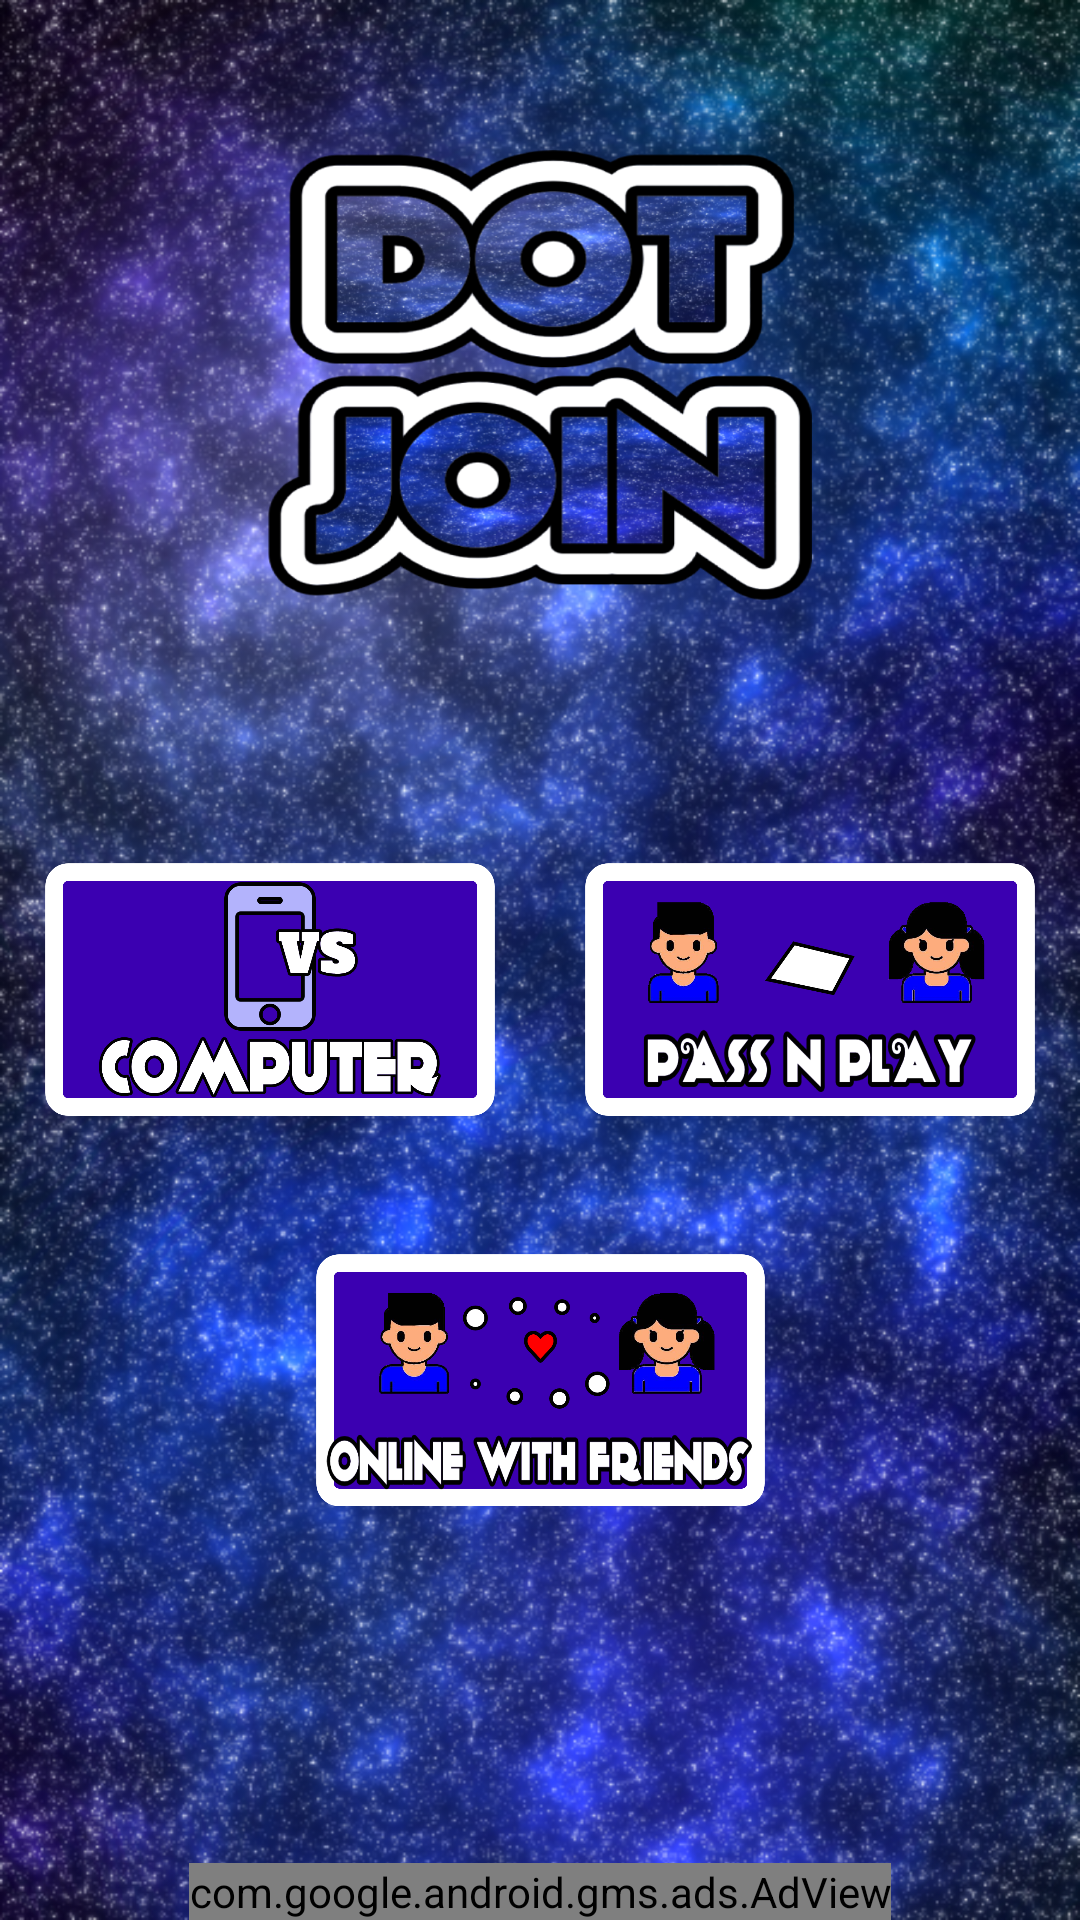

This screen was rendered from an Android layout file. Write that file and the resources it references.
<!-- AndroidManifest.xml: activity theme SplashTheme -->
<!-- res/layout/activity_main.xml -->
<?xml version="1.0" encoding="utf-8"?>
<androidx.constraintlayout.widget.ConstraintLayout xmlns:android="http://schemas.android.com/apk/res/android"
    xmlns:app="http://schemas.android.com/apk/res-auto"
    xmlns:tools="http://schemas.android.com/tools"
    android:layout_width="match_parent"
    android:layout_height="match_parent"
    android:background="@drawable/main_background_without_text"
    tools:context=".MainActivity"
    >

    <ImageView
        android:id="@+id/main_heading"
        android:layout_width="250dp"
        android:layout_height="150dp"
        app:layout_constraintLeft_toLeftOf="parent"
        app:layout_constraintRight_toRightOf="parent"
        app:layout_constraintTop_toTopOf="parent"
        android:layout_marginTop="50dp"
        android:src="@drawable/onlytext"
    />

    <ImageButton
        android:id="@+id/imageButton"
        android:layout_width="wrap_content"
        android:layout_height="wrap_content"
        android:layout_marginTop="32dp"
        android:layout_marginEnd="32dp"
        android:background="@android:color/transparent"
        android:onClick="showPopupMenu"
        android:scaleX="1.3"
        android:scaleY="1.3"
        app:layout_constraintEnd_toEndOf="parent"
        app:layout_constraintTop_toTopOf="parent"
        app:srcCompat="@drawable/ic_settings_black_24dp" />

    <LinearLayout
        android:id="@+id/LL2"
        android:layout_width="match_parent"
        android:layout_height="wrap_content"
        android:gravity="center"
        android:orientation="vertical"
        app:layout_constraintBottom_toBottomOf="parent"
        app:layout_constraintTop_toBottomOf="@id/main_heading"
        android:layout_marginBottom="50dp"
        android:weightSum="2"
        >
    <LinearLayout
        android:layout_width="match_parent"
        android:layout_height="wrap_content"
        android:id="@+id/main_ll1"
        android:layout_weight="1"
        android:weightSum="2"
        android:orientation="horizontal">
        <ImageButton
            android:layout_width="@dimen/mainButtonWidth"
            android:layout_height="@dimen/mainButtonHeight"
            android:src="@drawable/main_vs_comp"
            android:scaleType="centerInside"
            android:adjustViewBounds="true"
            android:background="@android:color/transparent"
            android:layout_weight="1"
            android:layout_margin="15dp"
            android:onClick="onClickSinglePlayer" />

        <ImageButton
            android:layout_width="@dimen/mainButtonWidth"
            android:layout_height="@dimen/mainButtonHeight"
            android:src="@drawable/main_pass_n_play"
            android:layout_weight="1"
            android:scaleType="centerInside"
            android:adjustViewBounds="true"
            android:layout_margin="15dp"
            android:background="@android:color/transparent"
            android:onClick="onClickMultiPlayerOffline"/>
    </LinearLayout>

        <LinearLayout
            android:layout_width="match_parent"
            android:layout_height="wrap_content"
            android:id="@+id/main_ll2"
            android:weightSum="4"
            android:layout_weight="1"
            android:orientation="horizontal">
            <ImageButton
                android:layout_width="75dp"
                android:layout_height="@dimen/mainButtonHeight"
                android:background="@android:color/transparent"
                android:layout_weight="1"
                android:layout_margin="7.5dp"/>

            <ImageButton
                android:layout_width="@dimen/mainButtonWidth"
                android:layout_height="@dimen/mainButtonHeight"
                android:src="@drawable/main_online_button"
                android:layout_weight="2"
                android:scaleType="centerInside"
                android:adjustViewBounds="true"
                android:background="@android:color/transparent"
                android:layout_margin="15dp"
                android:onClick="onClickMultiPlayerOnline"/>
            <ImageButton
                android:layout_width="75dp"
                android:layout_height="@dimen/mainButtonHeight"
                android:background="@android:color/transparent"
                android:layout_weight="1"
                android:layout_margin="7.5dp"/>
        </LinearLayout>

    </LinearLayout>

    <com.google.android.gms.ads.AdView
        android:id="@+id/bannerAdMainActivity"
        android:layout_width="wrap_content"
        android:layout_height="wrap_content"
        app:adSize="BANNER"
        app:adUnitId="@string/bannerAdMainActivityId"
        app:layout_constraintBottom_toBottomOf="parent"
        app:layout_constraintEnd_toEndOf="parent"
        app:layout_constraintStart_toStartOf="parent">

    </com.google.android.gms.ads.AdView>

</androidx.constraintlayout.widget.ConstraintLayout>
<!-- resources referenced by this layout -->
<resources>
  <dimen name="mainButtonHeight">100dp</dimen>
  <dimen name="mainButtonWidth">150dp</dimen>
  <!-- drawable main_background_without_text: png bitmap (drawable-hdpi, 954341 bytes) -->
  <!-- drawable main_online_button: jpg bitmap (drawable, 317999 bytes) -->
  <!-- drawable main_pass_n_play: png bitmap (drawable, 180931 bytes) -->
  <!-- drawable main_vs_comp: png bitmap (drawable, 52807 bytes) -->
  <!-- drawable onlytext: png bitmap (drawable, 483558 bytes) -->
  <string name="bannerAdMainActivityId">@string/bannerAdMainActivityActual</string>
  <style name="SplashTheme" parent="AppTheme">
          <item name="android:windowBackground">@drawable/starting_screen</item>
      </style>
  <style name="AppTheme" parent="Theme.AppCompat.Light.NoActionBar">
          
          <item name="colorPrimary">@color/colorPrimary</item>
          <item name="colorPrimaryDark">@color/colorPrimaryDark</item>
          <item name="colorAccent">@color/colorAccent</item>
          <item name="android:alertDialogTheme">@style/Theme.AppCompat.Light.Dialog.Alert</item>
          <item name="alertDialogTheme">@style/Theme.AppCompat.Light.Dialog.Alert</item>
  
          <item name="android:windowFullscreen">true</item>
          <item name="android:windowContentOverlay">@null</item>
      </style>
  <!-- drawable starting_screen (drawable) -->
  <?xml version="1.0" encoding="utf-8"?>
  <layer-list xmlns:android="http://schemas.android.com/apk/res/android"
      android:opacity="opaque">
  
      <item android:drawable="@color/purple"/>
      <item android:drawable="@drawable/simple_logo"
          android:gravity="center"
          android:height="100dp"
          android:width="100dp"
          >
  
      </item>
  
  </layer-list>
  <color name="colorPrimary">#6200EE</color>
  <color name="colorPrimaryDark">#3700B3</color>
  <color name="colorAccent">#03DAC5</color>
  <color name="purple">#260073</color>
  <!-- drawable simple_logo: png bitmap (drawable, 19407 bytes) -->
</resources>
